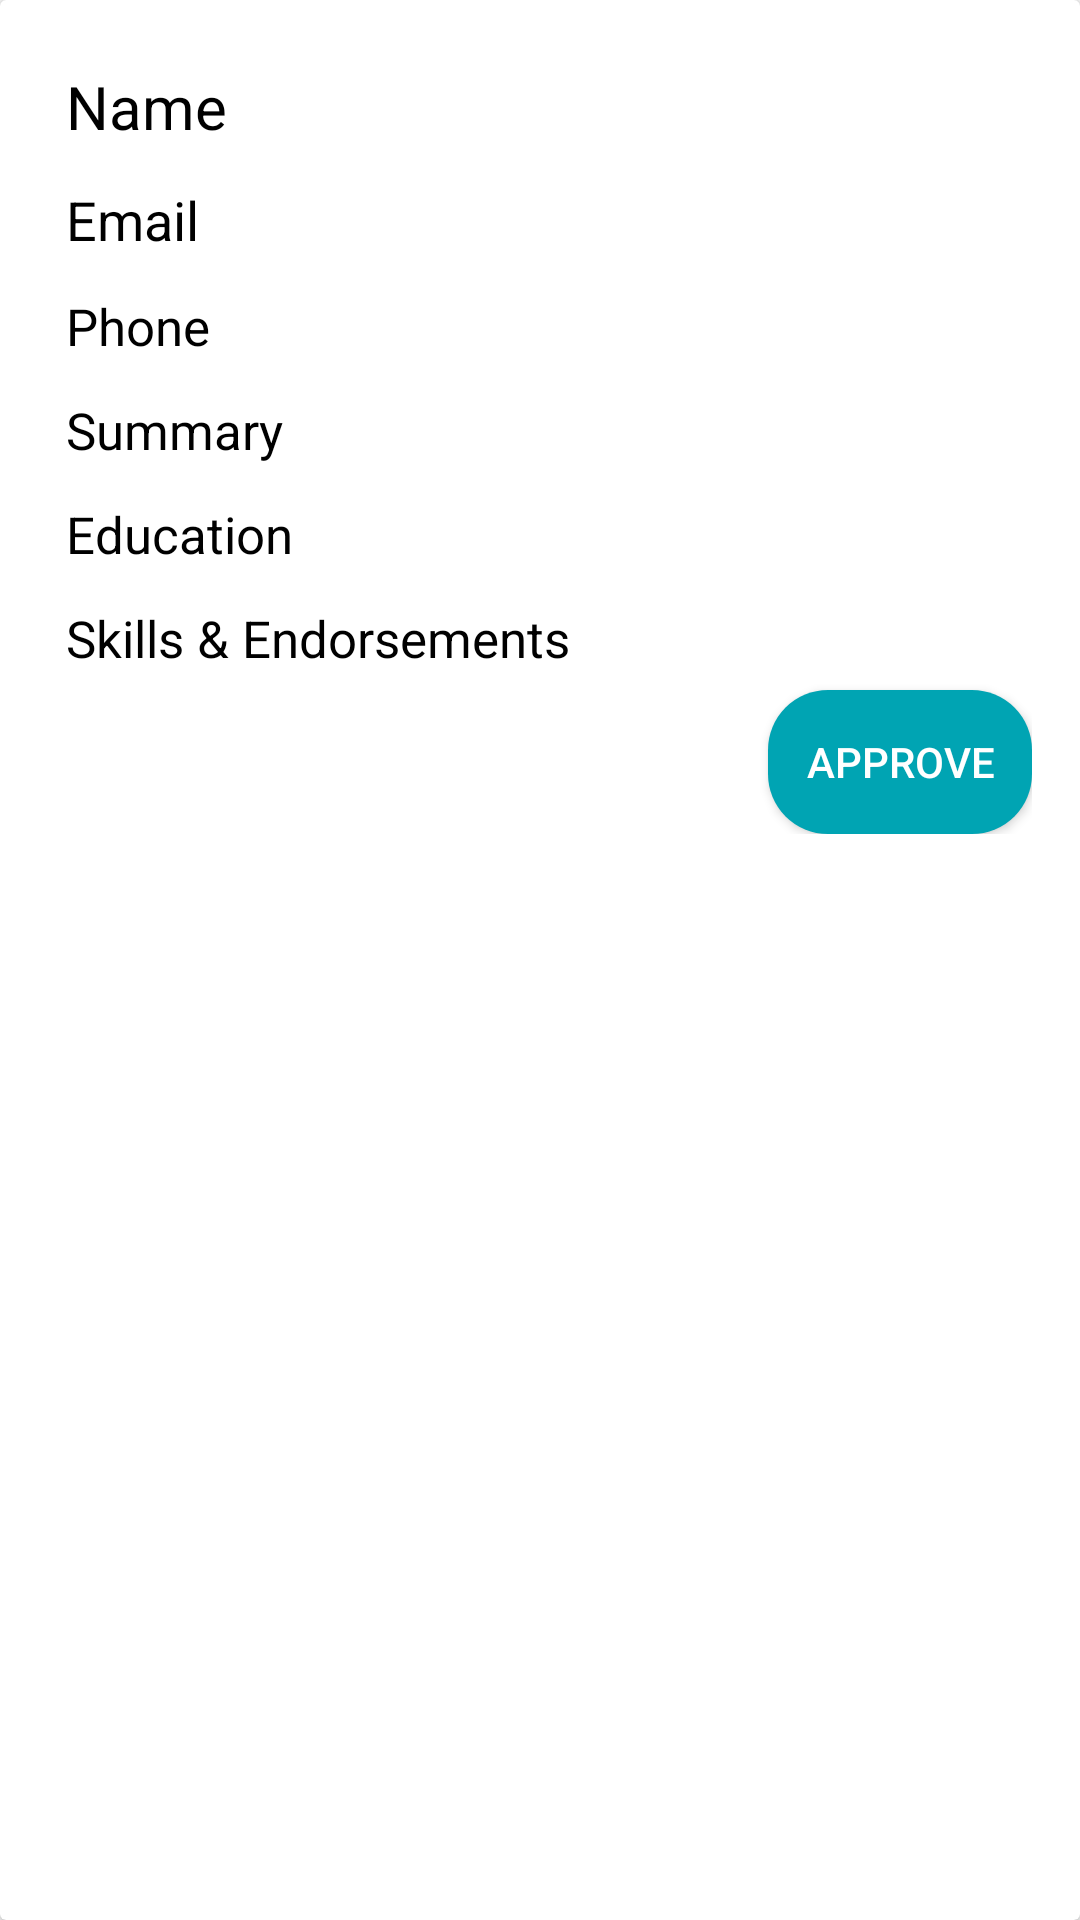

Write the Android layout XML for this screen, with the resource values it uses.
<!-- AndroidManifest.xml: application theme Theme.ICareer -->
<!-- res/layout/layout_reycleview_applicants.xml -->
<?xml version="1.0" encoding="utf-8"?>
<androidx.cardview.widget.CardView
    xmlns:android="http://schemas.android.com/apk/res/android"
    xmlns:tools="http://schemas.android.com/tools"
    android:layout_width="match_parent"
    android:orientation="vertical"
    android:padding="10dp"
    android:layout_margin="10dp"
    android:background="@color/purple_200"
    android:layout_height="wrap_content">

    <LinearLayout
        android:layout_width="match_parent"
        android:layout_height="wrap_content"
        android:orientation="vertical"
        android:layout_margin="8dp"
        android:padding="8dp"
        >
        <TextView
            android:layout_width="wrap_content"
            android:layout_height="wrap_content"
            android:text="@string/name"
            android:textColor="@color/black"
            android:textSize="20sp"
            android:id="@+id/display_applicant_name"
            android:padding="3dp"
            android:layout_margin="3dp"
            />
        <TextView
            android:textColor="@color/black"
            android:layout_width="wrap_content"
            android:layout_height="wrap_content"
            android:text="@string/email"
            android:textSize="18sp"
            android:id="@+id/display_applicant_email"
            android:padding="3dp"
            android:layout_margin="3dp"
            />
        <TextView
            android:textColor="@color/black"
            android:layout_width="wrap_content"
            android:layout_height="wrap_content"
            android:text="@string/phone"
            android:textSize="17sp"
            android:id="@+id/display_applicant_phone"
            android:padding="3dp"
            android:layout_margin="3dp"
            />
        <TextView
            android:textColor="@color/black"
            android:layout_width="wrap_content"
            android:layout_height="wrap_content"
            android:text="Summary"
            android:textSize="17sp"
            android:id="@+id/display_summary_applicant"
            android:padding="3dp"
            android:layout_margin="3dp"
            />
        <TextView
            android:textColor="@color/black"
            android:layout_width="wrap_content"
            android:layout_height="wrap_content"
            android:text="@string/education"
            android:textSize="17sp"
            android:id="@+id/display_education"
            android:padding="3dp"
            android:layout_margin="3dp"
            />
        <TextView
            android:textColor="@color/black"
            android:layout_width="wrap_content"
            android:layout_height="wrap_content"
            android:text="@string/skills_amp_endorsements"
            android:textSize="17sp"
            android:id="@+id/display_skill"
            android:padding="3dp"
            android:layout_margin="3dp"
            />
        <Button
            android:layout_width="wrap_content"
            android:layout_height="wrap_content"
            android:background="@drawable/button_shape"
            android:text="Approve"
            android:textColor="@color/white"
            android:id="@+id/approve"
            android:layout_gravity="right"
            />
    </LinearLayout>



</androidx.cardview.widget.CardView>
<!-- resources referenced by this layout -->
<resources>
  <color name="black">#FF000000</color>
  <color name="purple_200">#A8D4E3E1</color>
  <color name="white">#FFFFFFFF</color>
  <!-- drawable button_shape (drawable) -->
  <?xml version="1.0" encoding="utf-8"?>
  <shape xmlns:android="http://schemas.android.com/apk/res/android">
  
      <corners
          android:radius="20dp"
          />
      <size
          android:height="10dp"
          />
      <gradient
          android:gradientRadius="10dp"
          android:startColor="@color/purple_700"
          android:endColor="@color/purple_700"
          android:centerColor="@color/purple_700"
          />
  
  
  </shape>
  <string name="education">Education</string>
  <string name="email">Email</string>
  <string name="name">Name</string>
  <string name="phone">Phone</string>
  <string name="skills_amp_endorsements">Skills &amp; Endorsements</string>
  <style name="Theme.ICareer" parent="Theme.AppCompat.Light.NoActionBar">
          
          <item name="colorPrimary">@color/purple_500</item>
          <item name="colorPrimaryVariant">@color/purple_700</item>
          <item name="colorOnPrimary">@color/white</item>
          
          <item name="colorSecondary">@color/teal_200</item>
          <item name="colorSecondaryVariant">@color/teal_700</item>
          <item name="colorOnSecondary">@color/black</item>
          
          <item name="android:statusBarColor" tools:targetApi="l">?attr/colorPrimaryVariant</item>
          
      </style>
  <color name="purple_700">#00A4B3</color>
  <color name="purple_500">#00CAEE</color>
  <color name="teal_200">#FF03DAC5</color>
  <color name="teal_700">#FF018786</color>
</resources>
